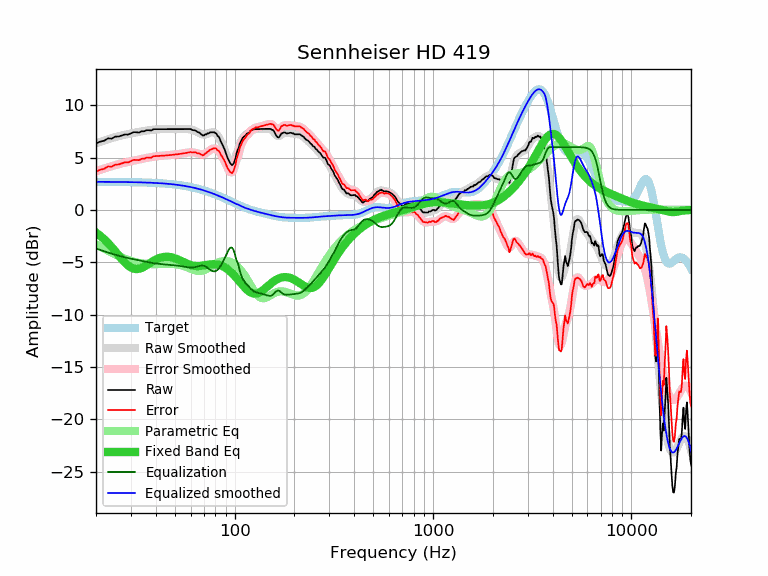

Source data for this figure (header and first rows):
frequency, raw, error, smoothed, error_smoothed, equalization, parametric_eq, equalized_raw, equalized_smoothed, target
20, 6.35, 3.67, 6.37, 3.69, -3.69, -2.16, 2.66, 2.68, 2.69
21, 6.52, 3.84, 6.51, 3.82, -3.82, -2.47, 2.70, 2.68, 2.68
22, 6.61, 3.93, 6.63, 3.95, -3.95, -2.80, 2.66, 2.68, 2.68
23, 6.83, 4.15, 6.75, 4.07, -4.07, -3.16, 2.76, 2.68, 2.68
24, 6.81, 4.13, 6.86, 4.18, -4.18, -3.55, 2.63, 2.68, 2.68
25, 7.00, 4.33, 6.95, 4.28, -4.28, -3.94, 2.72, 2.67, 2.67
26, 7.01, 4.34, 7.04, 4.37, -4.37, -4.33, 2.64, 2.67, 2.67
27, 7.11, 4.44, 7.12, 4.45, -4.45, -4.70, 2.66, 2.67, 2.67
28, 7.21, 4.55, 7.19, 4.52, -4.52, -5.03, 2.69, 2.66, 2.66
29, 7.19, 4.53, 7.25, 4.59, -4.59, -5.30, 2.60, 2.66, 2.66
30, 7.31, 4.66, 7.31, 4.65, -4.65, -5.50, 2.66, 2.65, 2.65
31, 7.43, 4.78, 7.36, 4.71, -4.71, -5.61, 2.72, 2.65, 2.65
32, 7.41, 4.77, 7.41, 4.77, -4.77, -5.65, 2.64, 2.64, 2.64
33, 7.39, 4.76, 7.46, 4.82, -4.82, -5.62, 2.57, 2.64, 2.64
34, 7.51, 4.88, 7.50, 4.87, -4.87, -5.53, 2.64, 2.63, 2.63
35, 7.51, 4.89, 7.54, 4.92, -4.92, -5.41, 2.59, 2.62, 2.62
36, 7.62, 5.01, 7.58, 4.97, -4.97, -5.27, 2.66, 2.61, 2.61
37, 7.61, 5.01, 7.61, 5.01, -5.01, -5.13, 2.60, 2.60, 2.60
38, 7.59, 5.00, 7.64, 5.05, -5.05, -4.99, 2.54, 2.60, 2.60
39, 7.71, 5.13, 7.67, 5.08, -5.08, -4.86, 2.63, 2.59, 2.59
40, 7.71, 5.14, 7.69, 5.11, -5.11, -4.75, 2.60, 2.57, 2.57
41, 7.71, 5.15, 7.70, 5.14, -5.14, -4.65, 2.57, 2.56, 2.56
42, 7.71, 5.16, 7.71, 5.16, -5.16, -4.58, 2.55, 2.55, 2.55
43, 7.71, 5.17, 7.72, 5.18, -5.18, -4.52, 2.53, 2.54, 2.54
44, 7.71, 5.19, 7.72, 5.19, -5.19, -4.49, 2.52, 2.52, 2.52
45, 7.71, 5.20, 7.72, 5.21, -5.21, -4.47, 2.50, 2.51, 2.51
46, 7.71, 5.22, 7.71, 5.22, -5.22, -4.47, 2.49, 2.49, 2.49
47, 7.71, 5.23, 7.71, 5.23, -5.23, -4.49, 2.48, 2.48, 2.48
48, 7.71, 5.25, 7.71, 5.25, -5.25, -4.52, 2.46, 2.46, 2.46
49, 7.71, 5.27, 7.71, 5.27, -5.27, -4.56, 2.44, 2.44, 2.44
50, 7.71, 5.29, 7.71, 5.29, -5.29, -4.62, 2.42, 2.42, 2.42
51, 7.71, 5.31, 7.71, 5.31, -5.31, -4.68, 2.40, 2.40, 2.40
52, 7.71, 5.33, 7.71, 5.33, -5.33, -4.75, 2.38, 2.38, 2.38
53, 7.71, 5.35, 7.71, 5.35, -5.35, -4.82, 2.36, 2.36, 2.36
54, 7.71, 5.37, 7.72, 5.38, -5.38, -4.89, 2.33, 2.34, 2.34
55, 7.71, 5.40, 7.72, 5.40, -5.40, -4.96, 2.31, 2.32, 2.32
56, 7.71, 5.42, 7.72, 5.43, -5.43, -5.03, 2.28, 2.29, 2.29
57, 7.71, 5.44, 7.72, 5.45, -5.45, -5.10, 2.26, 2.27, 2.27
58, 7.71, 5.47, 7.71, 5.47, -5.47, -5.16, 2.24, 2.24, 2.24
59, 7.71, 5.50, 7.70, 5.49, -5.49, -5.22, 2.22, 2.21, 2.21
60, 7.72, 5.54, 7.69, 5.50, -5.50, -5.26, 2.22, 2.18, 2.18
61, 7.64, 5.48, 7.66, 5.50, -5.50, -5.30, 2.14, 2.16, 2.16
62, 7.61, 5.48, 7.62, 5.49, -5.49, -5.33, 2.12, 2.13, 2.13
63, 7.61, 5.52, 7.56, 5.47, -5.47, -5.35, 2.14, 2.10, 2.10
64, 7.53, 5.47, 7.50, 5.44, -5.44, -5.36, 2.09, 2.06, 2.06
65, 7.43, 5.40, 7.43, 5.40, -5.40, -5.36, 2.03, 2.03, 2.03
66, 7.41, 5.41, 7.36, 5.36, -5.36, -5.35, 2.05, 2.00, 2.00
67, 7.31, 5.35, 7.30, 5.33, -5.33, -5.34, 1.98, 1.96, 1.96
68, 7.21, 5.28, 7.25, 5.32, -5.32, -5.33, 1.89, 1.93, 1.93
69, 7.11, 5.22, 7.21, 5.32, -5.32, -5.31, 1.79, 1.90, 1.90
70, 7.11, 5.25, 7.20, 5.34, -5.34, -5.29, 1.77, 1.86, 1.86
71, 7.21, 5.39, 7.21, 5.39, -5.39, -5.27, 1.82, 1.82, 1.82
72, 7.21, 5.43, 7.24, 5.45, -5.45, -5.25, 1.76, 1.79, 1.79
73, 7.31, 5.56, 7.28, 5.53, -5.53, -5.24, 1.78, 1.75, 1.75
74, 7.31, 5.60, 7.32, 5.61, -5.61, -5.22, 1.70, 1.71, 1.71
75, 7.41, 5.74, 7.37, 5.70, -5.70, -5.20, 1.71, 1.67, 1.67
76, 7.41, 5.78, 7.40, 5.77, -5.77, -5.19, 1.64, 1.63, 1.63
77, 7.41, 5.82, 7.42, 5.82, -5.82, -5.19, 1.59, 1.59, 1.59
78, 7.41, 5.86, 7.41, 5.86, -5.86, -5.18, 1.55, 1.55, 1.55
79, 7.41, 5.90, 7.38, 5.87, -5.87, -5.19, 1.55, 1.51, 1.51
... 553 more rows
